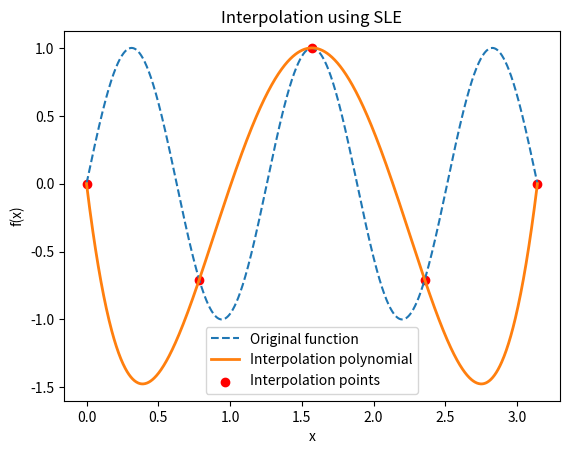

Write the Python code that produced this figure.
import numpy as np
import matplotlib.pyplot as plt


def build_vandermonde_matrix(x_values):
    """Build the Vandermonde matrix for interpolation."""
    m = len(x_values)  # Number of interpolation points
    V = np.vander(x_values, increasing=True)
    return V

def interpolate_function(f, a, b, m):
    """Construct an interpolation polynomial using a system of linear equations."""
    x_values = np.linspace(a, b, m)
    y_values = f(x_values)
    
    V = build_vandermonde_matrix(x_values) # Vandermonde matrix
    coefficients = np.linalg.solve(V, y_values)
    
    return coefficients, x_values, y_values

def polynomial(coefficients, x):
    """Evaluate the interpolation polynomial at x."""
    return sum(c * x**i for i, c in enumerate(coefficients))

def plot_interpolation(f, a, b, coefficients, x_values, y_values):
    """Plot the original function and the interpolation polynomial."""
    x_plot = np.linspace(a, b, 1000)
    y_plot = f(x_plot)
    y_interp = [polynomial(coefficients, x) for x in x_plot]
    
    plt.plot(x_plot, y_plot, label="Original function", linestyle="dashed")
    plt.plot(x_plot, y_interp, label="Interpolation polynomial", linewidth=2)
    plt.scatter(x_values, y_values, color="red", label="Interpolation points")
    plt.legend()
    plt.xlabel("x")
    plt.ylabel("f(x)")
    plt.title("Interpolation using SLE")
    plt.show()

if __name__ == "__main__":
    f = lambda x: np.sin(5*(x)) 
    a, b, m = 0, np.pi, 5
    
    coefficients, x_values, y_values = interpolate_function(f, a, b, m)
    plot_interpolation(f, a, b, coefficients, x_values, y_values)
